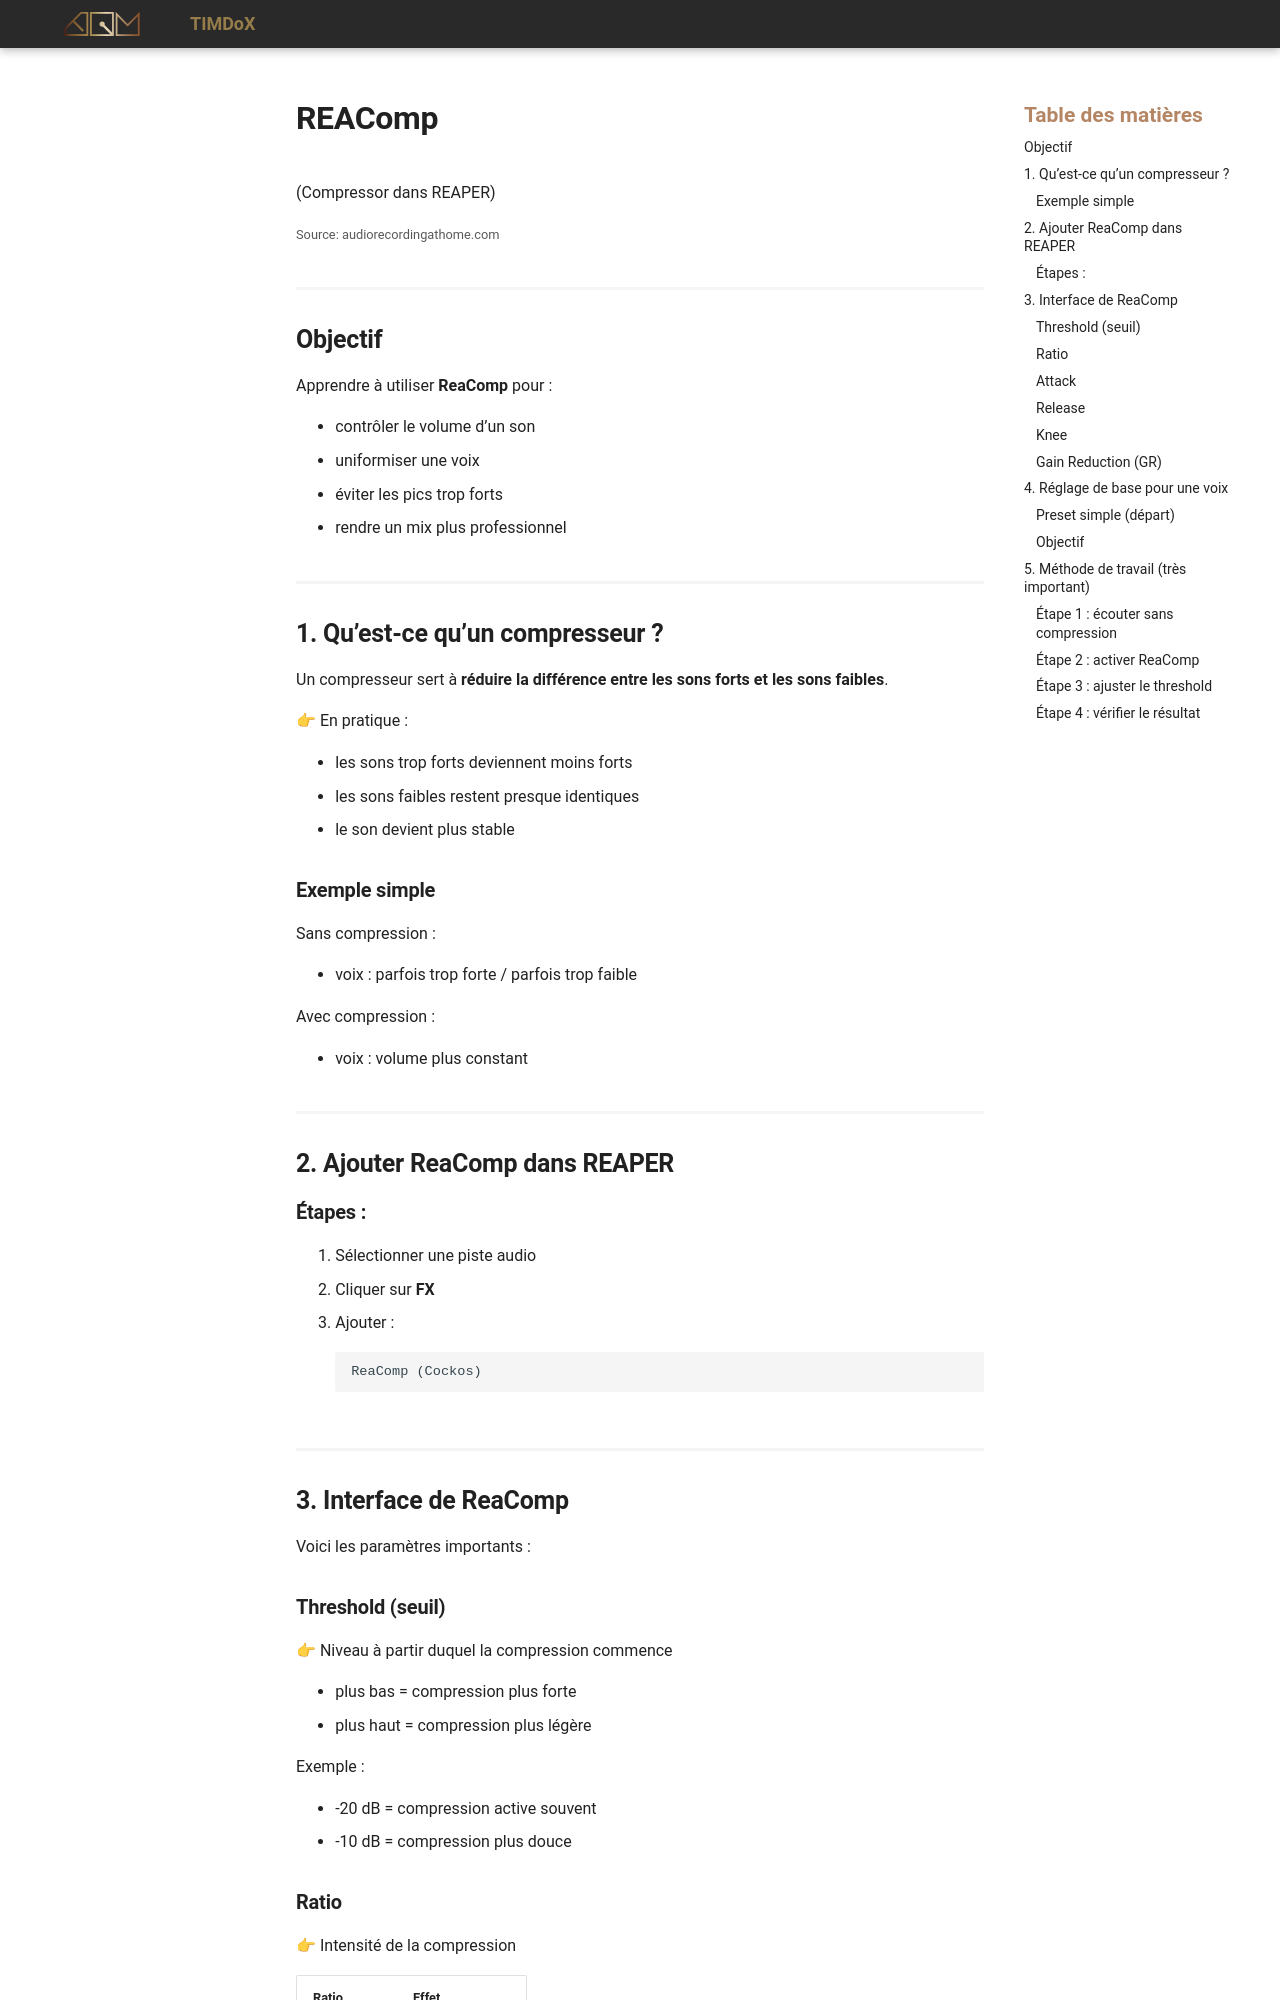

repository: Prof-Inter-Web/timdox · page: 582-131-audio1/bonus.html · generator: mkdocs

# REAComp 
(Compressor dans REAPER)

![](https://media.audiorecordingathome.com/00012483/reaper-reacomp-compressor.jpg){data-zoom-image}<small>Source: audiorecordingathome.com</small>

## Objectif

Apprendre à utiliser **ReaComp** pour :

- contrôler le volume d’un son
- uniformiser une voix
- éviter les pics trop forts
- rendre un mix plus professionnel


## 1. Qu’est-ce qu’un compresseur ?

Un compresseur sert à **réduire la différence entre les sons forts et les sons faibles**.

👉 En pratique :

- les sons trop forts deviennent moins forts
- les sons faibles restent presque identiques
- le son devient plus stable



### Exemple simple

Sans compression :

- voix : parfois trop forte / parfois trop faible

Avec compression :

- voix : volume plus constant



## 2. Ajouter ReaComp dans REAPER

### Étapes :

1. Sélectionner une piste audio
2. Cliquer sur **FX**
3. Ajouter :
   ```
   ReaComp (Cockos)
   ```



## 3. Interface de ReaComp

Voici les paramètres importants :
